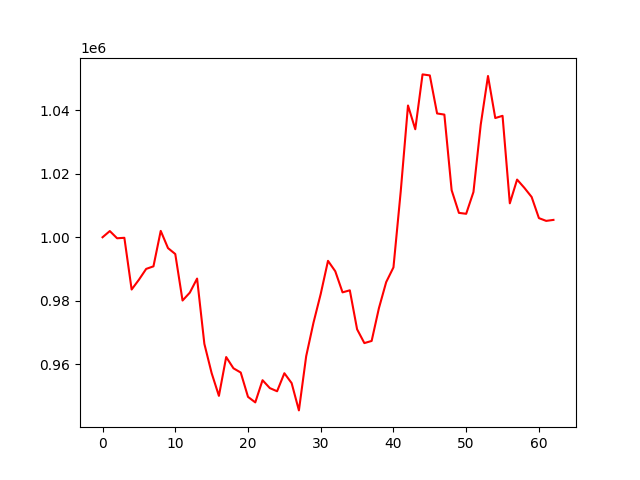

Values plotted in this chart, from the file beside it:
account_value, date, daily_return
1000000, 2021-10-12, 
1001952, 2021-10-13, 0.001952
999679, 2021-10-14, -0.002268
999830, 2021-10-15, 0.0001512
983543, 2021-10-18, -0.01629
986624, 2021-10-19, 0.003133
990038, 2021-10-20, 0.00346
990840, 2021-10-21, 0.0008106
1002005, 2021-10-22, 0.01127
996588, 2021-10-25, -0.005406
994719, 2021-10-26, -0.001875
980077, 2021-10-27, -0.01472
982563, 2021-10-28, 0.002536
986991, 2021-10-29, 0.004507
966429, 2021-11-01, -0.02083
957213, 2021-11-02, -0.009536
950053, 2021-11-03, -0.00748
962275, 2021-11-04, 0.01286
958730, 2021-11-05, -0.003684
957398, 2021-11-08, -0.001389
949738, 2021-11-09, -0.008001
947999, 2021-11-10, -0.001832
954985, 2021-11-11, 0.00737
952497, 2021-11-12, -0.002605
951503, 2021-11-15, -0.001044
957182, 2021-11-16, 0.005968
954067, 2021-11-17, -0.003253
945473, 2021-11-18, -0.009008
962540, 2021-11-19, 0.01805
973059, 2021-11-22, 0.01093
982162, 2021-11-23, 0.009355
992573, 2021-11-24, 0.0106
989292, 2021-11-25, -0.003305
982651, 2021-11-26, -0.006713
983290, 2021-11-29, 0.0006508
971021, 2021-11-30, -0.01248
966671, 2021-12-01, -0.004481
967345, 2021-12-02, 0.0006981
977661, 2021-12-03, 0.01066
985877, 2021-12-06, 0.008403
990512, 2021-12-07, 0.004702
1014444, 2021-12-08, 0.02416
1041501, 2021-12-09, 0.02667
1034013, 2021-12-10, -0.007189
1051289, 2021-12-13, 0.01671
1050971, 2021-12-14, -0.0003023
1038986, 2021-12-15, -0.0114
1038631, 2021-12-16, -0.0003417
1014819, 2021-12-17, -0.02293
1007680, 2021-12-20, -0.007035
1007393, 2021-12-21, -0.0002852
1014246, 2021-12-22, 0.006803
1035451, 2021-12-23, 0.02091
1050781, 2021-12-24, 0.0148
1037544, 2021-12-27, -0.0126
1038244, 2021-12-28, 0.0006745
1010687, 2021-12-29, -0.02654
1018167, 2021-12-30, 0.007401
1015566, 2021-12-31, -0.002554
1012682, 2022-01-04, -0.00284
... 3 more rows
